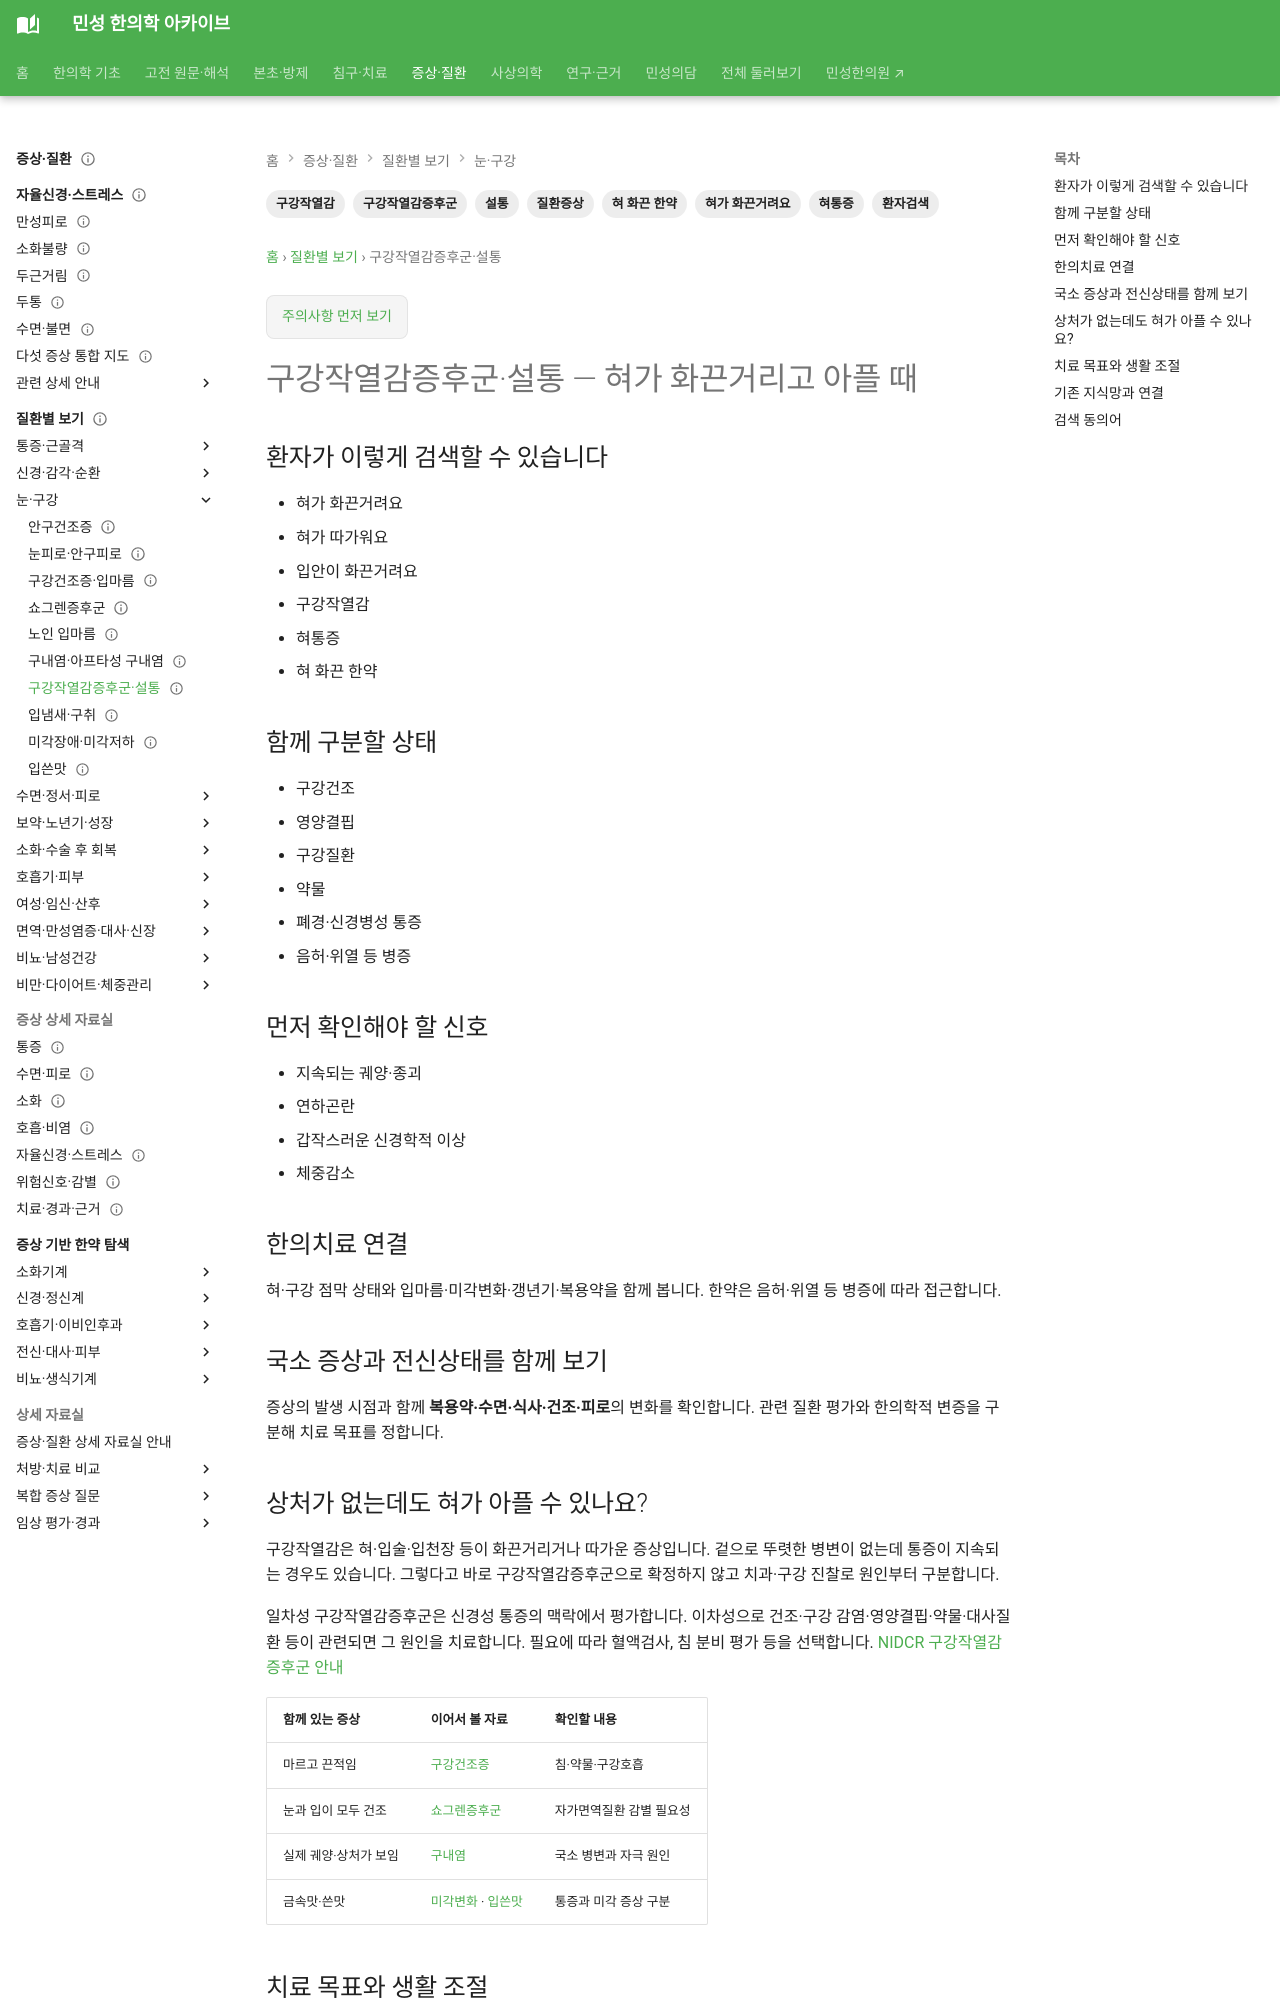

repository: joowon1111/minseong-korean-medicine-wiki · page: conditions/tongue-burning/index.html · generator: mkdocs

---
title: 혀가 화끈거려요·구강작열감
description: 혀가 화끈거려요·구강작열감을 환자 생활언어에서 감별·한약·침구치료까지 연결합니다.
tags: [눈, 귀, 구강, 이비인후, 환자검색]
status: 검토완료
last_reviewed: 2026-08-21
---
# 혀가 화끈거려요·구강작열감

## 환자가 이렇게 검색할 수 있습니다

- 혀가 화끈거려요
- 혀가 따가워요
- 입안이 화끈거려요
- 구강작열감
- 혀통증
- 혀 화끈 한약

## 함께 구분할 상태

- 구강건조
- 영양결핍
- 구강질환
- 약물
- 폐경·신경병성 통증
- 음허·위열 등 병증

## 먼저 확인해야 할 신호

- 지속되는 궤양·종괴
- 연하곤란
- 갑작스러운 신경학적 이상
- 체중감소

## 한의치료 연결

혀·구강 점막 상태와 입마름·미각변화·갱년기·복용약을 함께 봅니다. 한약은 음허·위열 등 병증에 따라 접근합니다.
